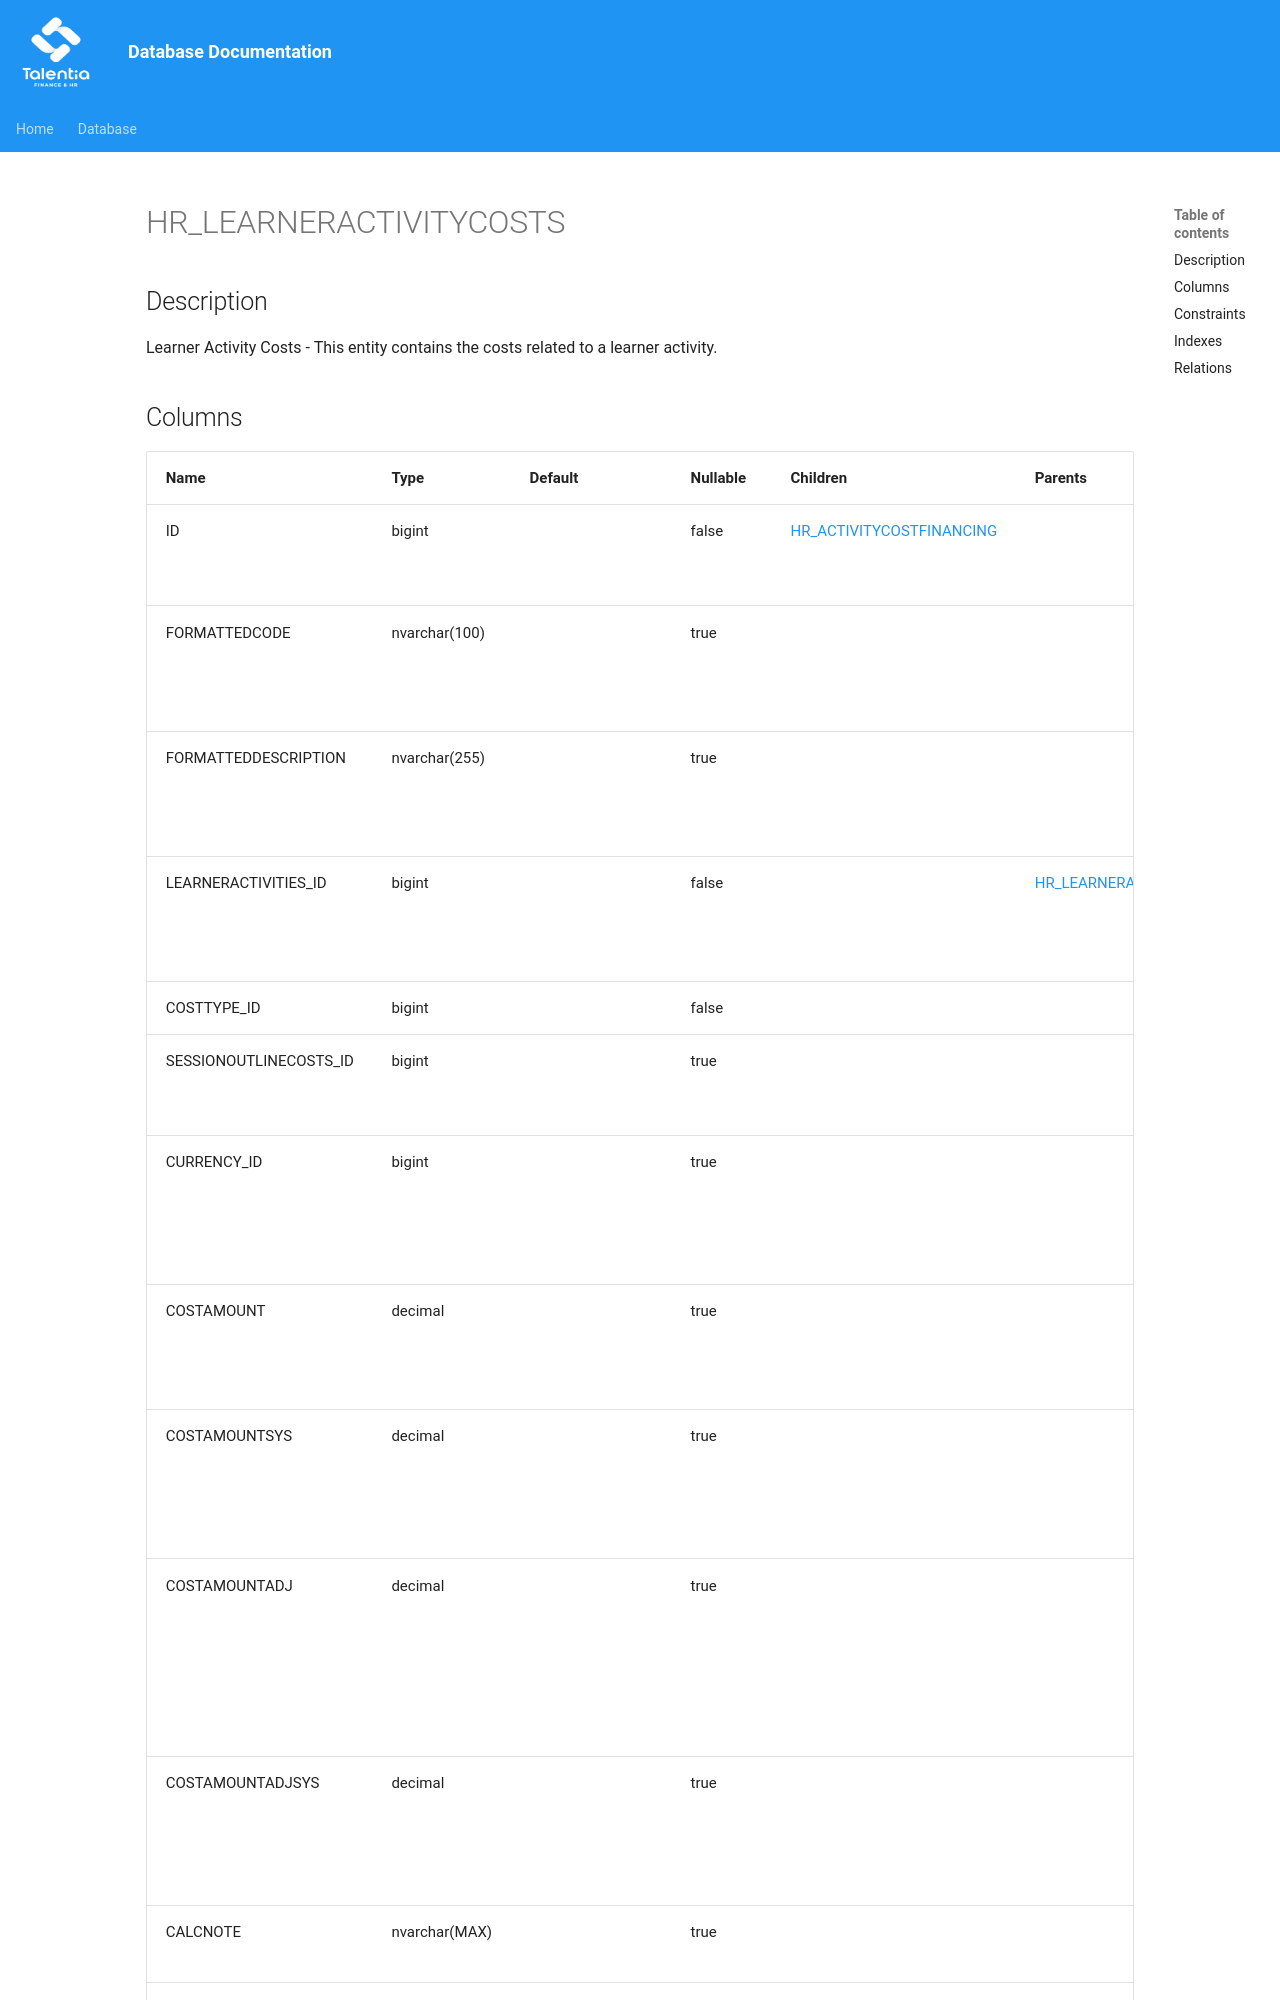

repository: giovanniporcelli/documentazione-db · page: schema/HR_LEARNERACTIVITYCOSTS/index.html · generator: mkdocs

# HR_LEARNERACTIVITYCOSTS

## Description

Learner Activity Costs - This entity contains the costs related to a learner activity.  


## Columns

| Name | Type | Default | Nullable | Children | Parents | Comment |
| ---- | ---- | ------- | -------- | -------- | ------- | ------- |
| ID | bigint |  | false | [HR_ACTIVITYCOSTFINANCING](HR_ACTIVITYCOSTFINANCING.md) |  | Indicates the unique identifier |
| FORMATTEDCODE | nvarchar(100) |  | true |  |  | Activity Cost Formatted Code |
| FORMATTEDDESCRIPTION | nvarchar(255) |  | true |  |  | Activity Cost Formatted Description |
| LEARNERACTIVITIES_ID | bigint |  | false |  | [HR_LEARNERACTIVITIES](HR_LEARNERACTIVITIES.md) | The identifier of the learner activity |
| COSTTYPE_ID | bigint |  | false |  |  | Cost Type |
| SESSIONOUTLINECOSTS_ID | bigint |  | true |  |  | Session Outline Costs |
| CURRENCY_ID | bigint |  | true
